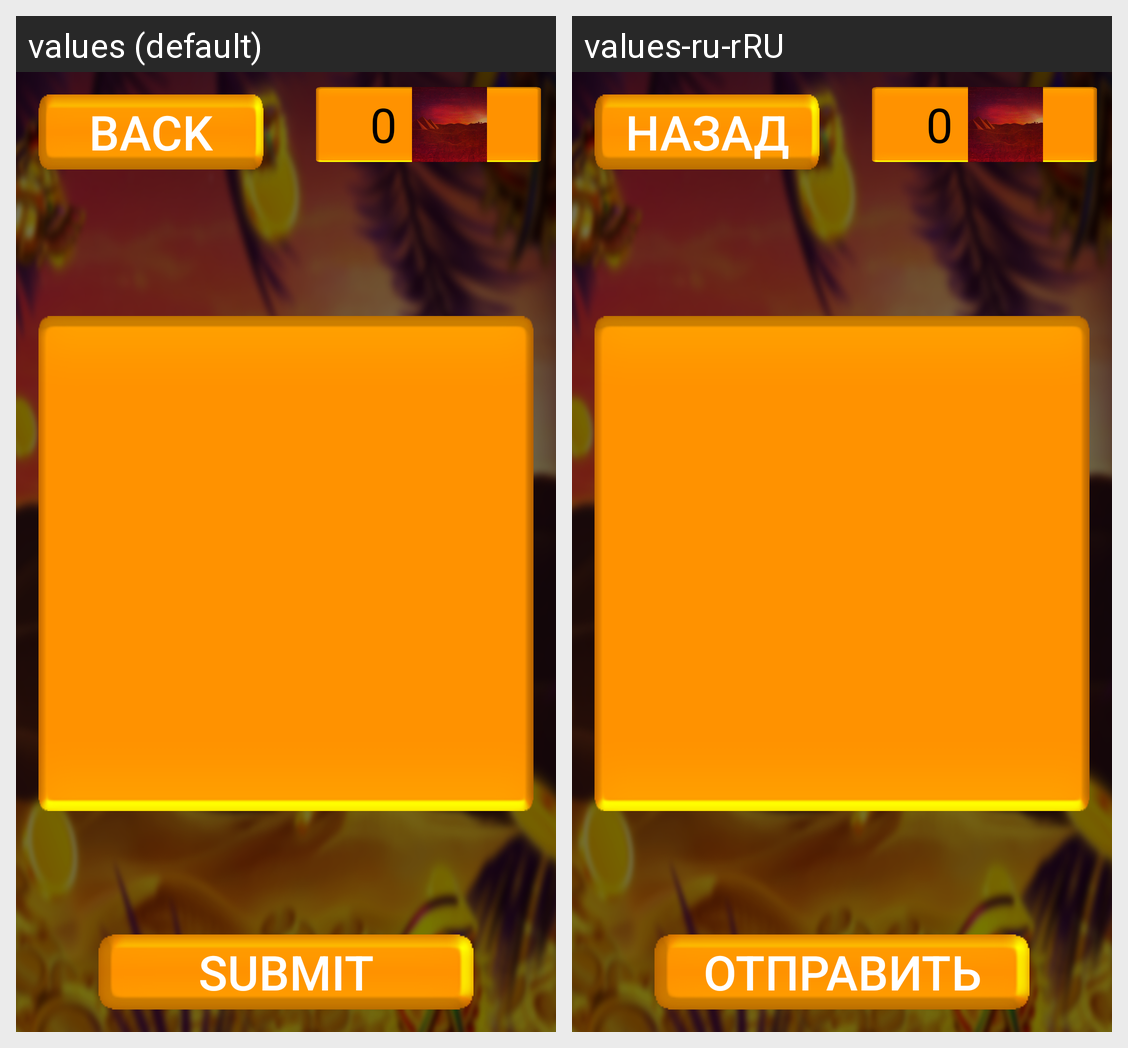

Locale-by-locale string values for the Android screen shown in this grid:
Android screen res/layout/activity_game_play_egypt.xml rendered under 2 locales, left to right: values (default), values-ru-rRU. Device: Nexus 5 (rendered at 1080×1920; each locale shown at half size, 540×960, under a caption strip naming it); theme Theme.EgyptSand.
Strings drawn on this screen, with the default value and each locale's value (text and hints the layout hard-codes, and strings that could not be matched under every locale, appear in the picture but are not listed):

back
  values: Back
  values-ru-rRU: Назад

submit
  values: Submit
  values-ru-rRU: Отправить
